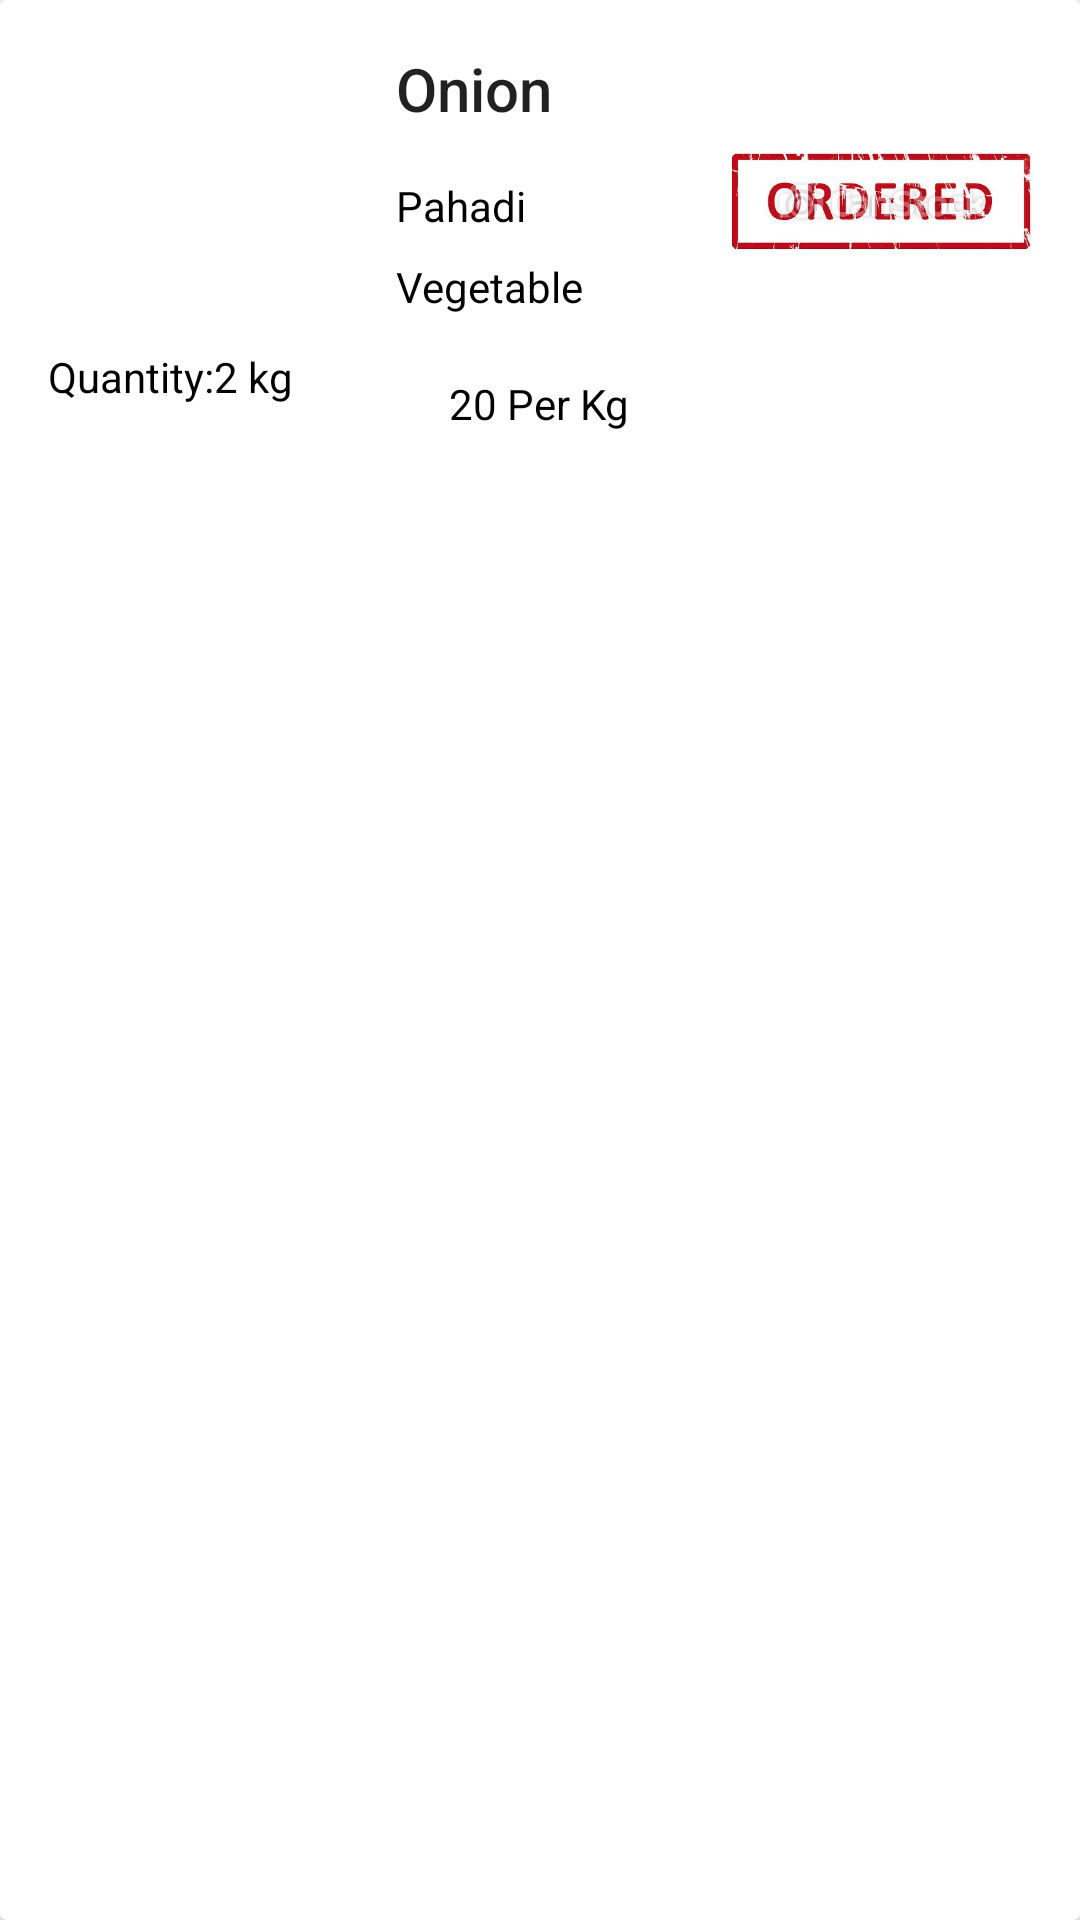

This screen was rendered from an Android layout file. Write that file and the resources it references.
<!-- AndroidManifest.xml: application theme Theme.SabjiWala -->
<!-- res/layout/order_view_layout.xml -->
<?xml version="1.0" encoding="utf-8"?>
<androidx.cardview.widget.CardView xmlns:android="http://schemas.android.com/apk/res/android"
    android:layout_width="match_parent"
    android:layout_height="wrap_content"
    android:layout_marginStart="16dp"
    android:layout_marginEnd="16dp"
    android:layout_marginTop="16dp">
    <RelativeLayout
        android:layout_width="match_parent"
        android:layout_height="wrap_content"
        android:padding="16dp">
        <ImageView
            android:id="@+id/vegetable_image"
            android:layout_width="100dp"
            android:src="@drawable/vegetable_image_not_available"
            android:layout_height="100dp"/>
        <TextView
            android:id="@+id/vegetable_name"
            android:layout_width="wrap_content"
            android:layout_height="wrap_content"
            android:layout_toEndOf="@id/vegetable_image"
            android:text="Onion"
            style="@style/TextAppearance.AppCompat.Title"
            android:layout_marginStart="16dp"/>
        <ImageView
            android:id="@+id/ordered_image"
            android:layout_width="100dp"
            android:layout_height="100dp"
            android:layout_alignParentEnd="true"
            android:src="@drawable/ordered_image"/>
        <TextView
            android:id="@+id/vegetable_type"
            android:layout_width="wrap_content"
            android:layout_height="wrap_content"
            android:layout_below="@id/vegetable_name"
            android:layout_toEndOf="@id/vegetable_image"
            android:text="Pahadi"
            android:layout_marginStart="16dp"
            android:layout_marginTop="16dp"/>
        <TextView
            android:id="@+id/vegetable_category"
            android:layout_width="wrap_content"
            android:layout_height="wrap_content"
            android:layout_below="@id/vegetable_type"
            android:layout_toEndOf="@id/vegetable_image"
            android:layout_marginStart="16dp"
            android:layout_marginTop="8dp"
            android:text="Vegetable"/>

        <TextView
            android:id="@+id/text2"
            android:layout_width="wrap_content"
            android:layout_height="wrap_content"
            android:text="@string/weight"
            android:layout_below="@id/vegetable_image"/>

        <TextView
            android:id="@+id/vegetable_weight"
            android:layout_width="wrap_content"
            android:layout_height="wrap_content"
            android:layout_toEndOf="@id/text2"
            android:layout_below="@id/vegetable_image"
            android:text="2 kg"/>

        <TextView
            android:id="@+id/vegetable_price"
            android:layout_width="wrap_content"
            android:layout_height="wrap_content"
            android:layout_below="@id/vegetable_category"
            android:layout_marginTop="20dp"
            android:text="20 Per Kg"
            android:layout_centerHorizontal="true"/>
    </RelativeLayout>
</androidx.cardview.widget.CardView>
<!-- resources referenced by this layout -->
<resources>
  <!-- drawable ordered_image: png bitmap (drawable, 55091 bytes) -->
  <string name="weight">Quantity:</string>
  <style name="Theme.SabjiWala" parent="Theme.MaterialComponents.DayNight.NoActionBar">
          <item name="colorPrimary">@color/primaryColor</item>
          <item name="colorPrimaryDark">@color/primaryDarkColor</item>
          <item name="android:textColor">@color/primaryTextColor</item>
      </style>
  <color name="primaryColor">#4caf50</color>
  <color name="primaryDarkColor">#087f23</color>
  <color name="primaryTextColor">#000000</color>
</resources>
